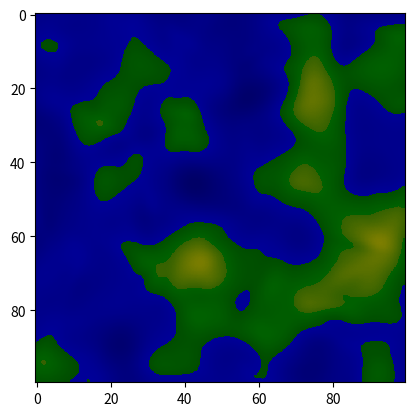

Recreate this plot in Python.
import numpy as np
from scipy.stats import multivariate_normal
import matplotlib.pyplot as plt
import matplotlib.colors as colors

class Map_generator:

    def __init__(self, size):
        self.size = size

    def meshgrid_normal(self):
            # Create a meshgrid of size
            x = np.linspace(0, self.size-1, self.size)
            y = x.copy()
            xx, yy = np.meshgrid(x, y)
            pos = np.empty(xx.shape + (2,))
            pos[:, :, 0] = xx
            pos[:, :, 1] = yy

            # Create the multi_variate distribution randomly
            mu = np.random.randint(self.size, size=2)
            sigma_size_pre = np.random.uniform(self.size*0.2, self.size*0.8)
            sigma_size_top, sigma_size_bot = np.random.uniform(0.1, 1.9, size=2)*sigma_size_pre
            cov_max = np.sqrt(sigma_size_top * sigma_size_bot) * 0.8
            sigma_cov = np.random.uniform(-cov_max, cov_max)
            sigma = np.array([[sigma_size_top, sigma_cov],[sigma_cov, sigma_size_bot]])
            dist = multivariate_normal(mu, sigma)

            # Map the multivariate distribution to 2d array
            rel_heights = dist.pdf(pos)
            rel_heights /= rel_heights.max()
            return rel_heights

    def meshgrid_combine(self, reps = 100):
        master = np.zeros((self.size, self.size))
        for _ in range(reps):
            grid = self.meshgrid_normal()
            grid *= np.random.uniform(-0.8,1)
            master += grid
        master -= 2
        return master

    # Generate a colormap to display mesh result.
    def colormap(self, grid):

        # Color Dictionary
        cdict= {
            "red": (
                (0, 0, 0),
                (0.6, 0, 0.2),
                (0.75, 0.5, 0.7),
                (1, 0.2, 0.2)
            ),
            "green": (
                (0, 0, 0),
                (0.5, 0, 0.3),
                (0.75, 0.5, 0.7),
                (1.0, 0.2, 0.2)
            ),
            "blue": (
                (0, 0, 0.2),
                (0.5, 0.6, 0),
                (0.75, 0, 0.7),
                (1, 0.7, 0.7)
            )
        }
        custmap = colors.LinearSegmentedColormap("mapcol", cdict)
        cmap = colors.ListedColormap(['navy', 'blue', 'green', 'grey', 'brown'])
        # bounds = [-10, -2, 0, 2.5, 4.5, 10]
        norm = colors.Normalize(-10, 10, custmap.N)
        # img = plt.imshow(grid, cmap=cmap, norm=norm)
        img = plt.imshow(grid, interpolation="hamming", cmap=custmap, norm=norm)
        plt.show()

if __name__ == "__main__":
    my_map = Map_generator(100)
    grid = my_map.meshgrid_combine(reps=1000)
    print(grid.shape)
    print(grid.max())
    print(grid.min())
    # print(grid)
    my_map.colormap(grid)
    